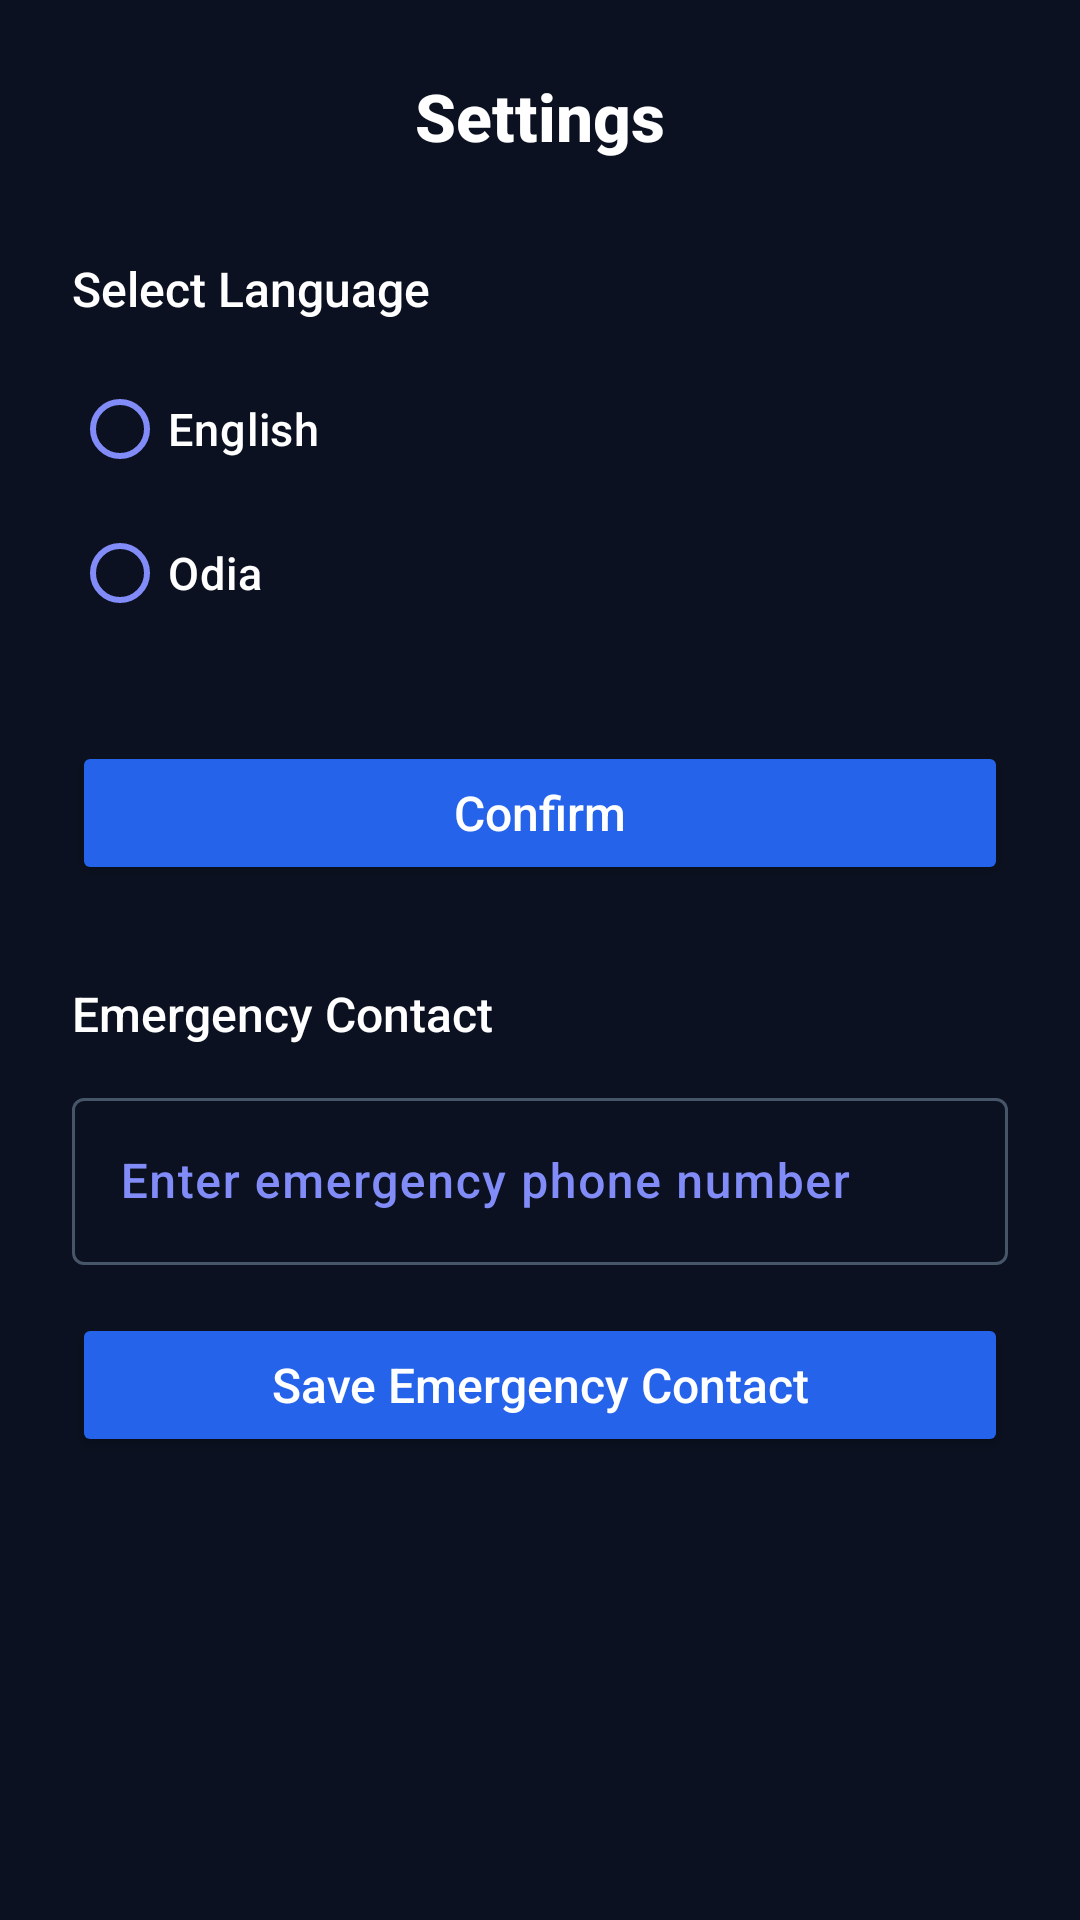

The Android layout XML behind this screen, and the referenced resources:
<!-- AndroidManifest.xml: application theme Theme.SignSpeak -->
<!-- res/layout/activity_setting.xml -->
<?xml version="1.0" encoding="utf-8"?>
<androidx.constraintlayout.widget.ConstraintLayout
    xmlns:android="http://schemas.android.com/apk/res/android"
    xmlns:app="http://schemas.android.com/apk/res-auto"
    xmlns:tools="http://schemas.android.com/tools"
    android:id="@+id/settings_root"
    android:layout_width="match_parent"
    android:layout_height="match_parent"
    android:background="@color/colorBackground"
    tools:context=".SettingActivity">

    
    <TextView
        android:id="@+id/tvSettingsTitle"
        android:layout_width="wrap_content"
        android:layout_height="wrap_content"
        android:text="Settings"
        android:textColor="#FFFFFF"
        android:textSize="22sp"
        android:textStyle="bold"
        android:layout_marginTop="24dp"
        app:layout_constraintTop_toTopOf="parent"
        app:layout_constraintStart_toStartOf="parent"
        app:layout_constraintEnd_toEndOf="parent"/>

    
    <TextView
        android:id="@+id/tvLanguageLabel"
        android:layout_width="wrap_content"
        android:layout_height="wrap_content"
        android:text="Select Language"
        android:textColor="#FFFFFF"
        android:textSize="16sp"
        android:layout_marginStart="24dp"
        android:layout_marginTop="32dp"
        app:layout_constraintTop_toBottomOf="@id/tvSettingsTitle"
        app:layout_constraintStart_toStartOf="parent"/>

    
    <RadioGroup
        android:id="@+id/rGroupLanguage"
        android:layout_width="wrap_content"
        android:layout_height="wrap_content"
        android:layout_marginStart="24dp"
        android:layout_marginTop="12dp"
        android:orientation="vertical"
        app:layout_constraintTop_toBottomOf="@id/tvLanguageLabel"
        app:layout_constraintStart_toStartOf="parent">

        <RadioButton
            android:id="@+id/rbEnglish"
            android:layout_width="wrap_content"
            android:layout_height="wrap_content"
            android:text="English"
            android:textColor="#FFFFFF"
            android:textSize="15sp"/>

        <RadioButton
            android:id="@+id/rbOdia"
            android:layout_width="wrap_content"
            android:layout_height="wrap_content"
            android:text="Odia"
            android:textColor="#FFFFFF"
            android:textSize="15sp"/>

    </RadioGroup>

    
    <Button
        android:id="@+id/btnConfirmLanguage"
        android:layout_width="match_parent"
        android:layout_height="wrap_content"
        android:layout_marginTop="32dp"
        android:layout_marginStart="24dp"
        android:layout_marginEnd="24dp"
        android:text="Confirm"
        android:textAllCaps="false"
        android:textSize="16sp"
        android:backgroundTint="@color/colorAccent"
        android:textColor="#FFFFFF"
        app:layout_constraintTop_toBottomOf="@id/rGroupLanguage"
        app:layout_constraintStart_toStartOf="parent"
        app:layout_constraintEnd_toEndOf="parent"/>

    
    <TextView
        android:id="@+id/tvEmergencyLabel"
        android:layout_width="wrap_content"
        android:layout_height="wrap_content"
        android:text="Emergency Contact"
        android:textColor="#FFFFFF"
        android:textSize="16sp"
        android:layout_marginStart="24dp"
        android:layout_marginTop="32dp"
        app:layout_constraintTop_toBottomOf="@id/btnConfirmLanguage"
        app:layout_constraintStart_toStartOf="parent"/>

    <com.google.android.material.textfield.TextInputLayout
        android:id="@+id/tilEmergency"
        android:layout_width="match_parent"
        android:layout_height="wrap_content"
        android:layout_marginStart="24dp"
        android:layout_marginEnd="24dp"
        android:layout_marginTop="12dp"
        app:layout_constraintTop_toBottomOf="@id/tvEmergencyLabel"
        app:layout_constraintStart_toStartOf="parent"
        app:layout_constraintEnd_toEndOf="parent">

        <com.google.android.material.textfield.TextInputEditText
            android:id="@+id/etEmergencyNumber"
            android:layout_width="match_parent"
            android:layout_height="wrap_content"
            android:hint="Enter emergency phone number"
            android:textColor="#FFFFFF"
            android:textColorHint="#AAAAAA"
            android:inputType="phone"/>
    </com.google.android.material.textfield.TextInputLayout>

    <Button
        android:id="@+id/btnSaveEmergency"
        android:layout_width="match_parent"
        android:layout_height="wrap_content"
        android:layout_marginTop="16dp"
        android:layout_marginStart="24dp"
        android:layout_marginEnd="24dp"
        android:text="Save Emergency Contact"
        android:textAllCaps="false"
        android:textSize="16sp"
        android:backgroundTint="@color/colorAccent"
        android:textColor="#FFFFFF"
        app:layout_constraintTop_toBottomOf="@id/tilEmergency"
        app:layout_constraintStart_toStartOf="parent"
        app:layout_constraintEnd_toEndOf="parent"/>

</androidx.constraintlayout.widget.ConstraintLayout>
<!-- resources referenced by this layout -->
<resources>
  <color name="colorAccent">#2563EB</color>
  <color name="colorBackground">#0B1120</color>
  <style name="Theme.SignSpeak" parent="Base.Theme.SignSpeak" />
  <style name="Base.Theme.SignSpeak" parent="Theme.Material3.DayNight.NoActionBar">
          <item name="colorPrimary">@color/colorPrimary</item>
          <item name="colorOnPrimary">@color/colorOnPrimary</item>
          <item name="colorPrimaryContainer">@color/colorPrimaryContainer</item>
          <item name="colorSecondary">@color/colorSecondary</item>
          <item name="colorSurface">@color/colorBackground</item>
          <item name="colorOnSurface">@color/colorOnSurface</item>
          <item name="colorSurfaceVariant">@color/colorSurfaceVariant</item>
          <item name="colorOnSurfaceVariant">@color/colorOnSurfaceVariant</item>
          <item name="colorOutline">@color/colorOutline</item>
          <item name="android:colorBackground">@color/colorBackground</item>
          <item name="android:statusBarColor">@color/colorBackground</item>
          <item name="android:navigationBarColor">@color/colorBackground</item>
          <item name="android:windowLightStatusBar">false</item>
          <item name="android:fontFamily">sans-serif-medium</item>
      </style>
  <color name="colorPrimary">#6366F1</color>
  <color name="colorOnPrimary">#0B1120</color>
  <color name="colorPrimaryContainer">#3730A3</color>
  <color name="colorSecondary">#3B82F6</color>
  <color name="colorOnSurface">#F8FAFC</color>
  <color name="colorSurfaceVariant">#1E293B</color>
  <color name="colorOnSurfaceVariant">#818CF8</color>
  <color name="colorOutline">#475569</color>
</resources>
